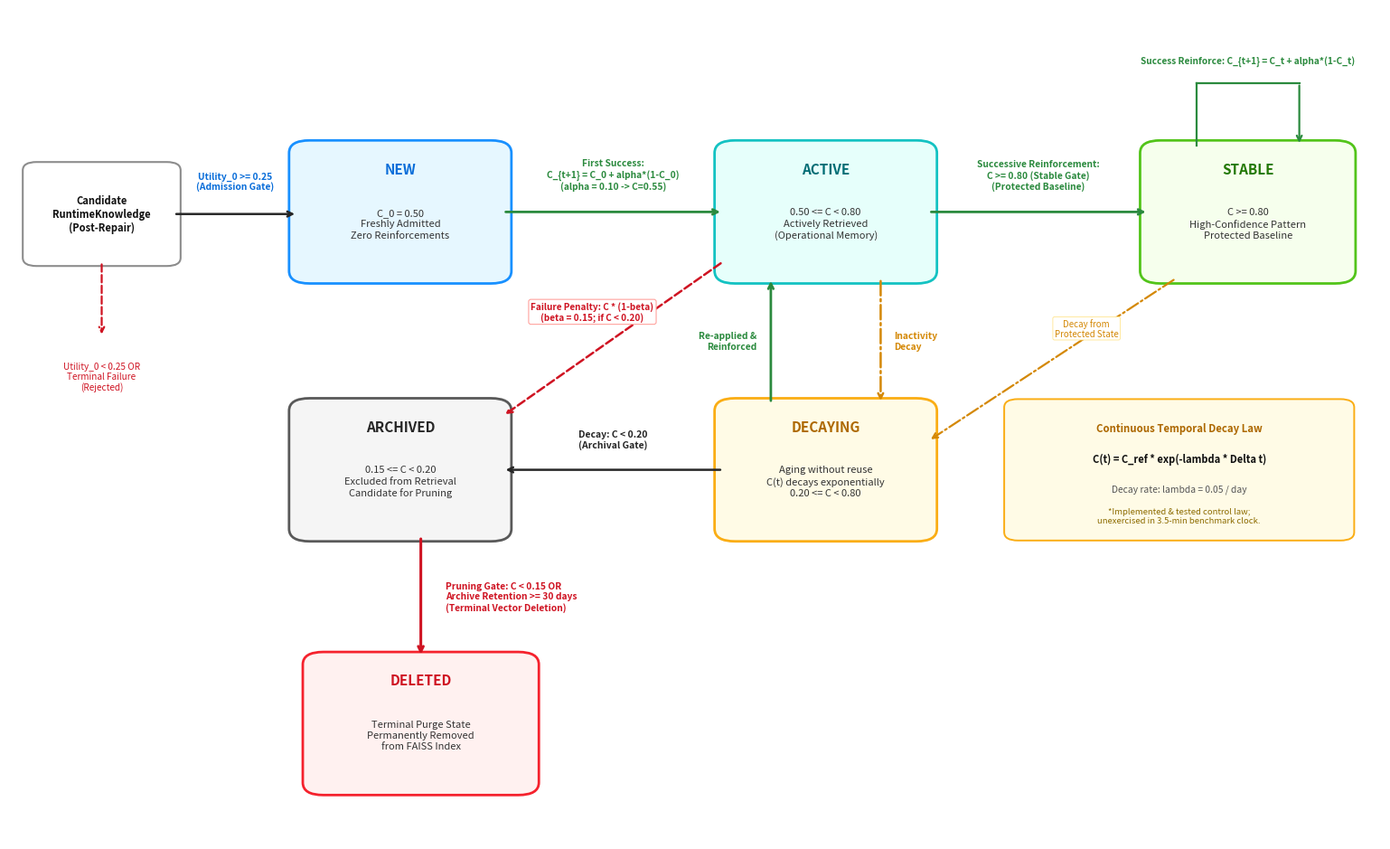

Source code (Python):
"""
Figure 2: ARMG Runtime Memory Lifecycle State Transition Machine
Illustrates the 6 discrete operational states and exact mathematical transitions from memory/governance.py.
Corrected with:
- Spacious 3-tier, 4-column layout eliminating text overlaps and box collisions.
- Clear, unambiguous arrow routing with dedicated whitespace corridors for all mathematical labels.
- Parallel vertical transition channels for ACTIVE <-> DECAYING reactivation and decay.
- Dedicated card for continuous temporal decay control law and benchmark execution status.
- Strict preservation of all numerical thresholds: Utility_0 >= 0.25, alpha=0.10, beta=0.15, lambda=0.05/day, C < 0.20, C < 0.15, 30 days.
"""
import os
import matplotlib.pyplot as plt
import matplotlib.patches as patches

def generate_fig2():
    os.makedirs('manuscript/figures/png', exist_ok=True)
    os.makedirs('manuscript/figures/svg', exist_ok=True)
    
    fig, ax = plt.subplots(figsize=(15.5, 9.5), dpi=300)
    ax.set_xlim(0, 100)
    ax.set_ylim(0, 100)
    ax.axis('off')
    
    # State box colors (Curated publication palette with semantic meaning)
    c_new_bg = '#e6f7ff'
    c_new_border = '#1890ff'
    c_active_bg = '#e6fffb'
    c_active_border = '#13c2c2'
    c_stable_bg = '#f6ffed'
    c_stable_border = '#52c41a'
    c_decay_bg = '#fffbe6'
    c_decay_border = '#faad14'
    c_archive_bg = '#f5f5f5'
    c_archive_border = '#595959'
    c_delete_bg = '#fff1f0'
    c_delete_border = '#f5222d'
    
    c_edge = '#262626'
    c_success = '#2b8a3e'
    c_penalty = '#cf1322'
    c_decay = '#d48806'
    
    # Helper to draw a state box with spacious padding
    def draw_state(x, y, w, h, name, desc, bg, border, title_color='#111111'):
        box = patches.FancyBboxPatch((x, y), w, h, boxstyle="round,pad=0.6,rounding_size=1.5",
                                     facecolor=bg, edgecolor=border, linewidth=2.0)
        ax.add_patch(box)
        ax.text(x + w/2, y + h - 2.8, name, ha='center', va='center',
                fontsize=11.0, fontweight='bold', color=title_color)
        ax.text(x + w/2, y + (h - 2.8)/2, desc, ha='center', va='center',
                fontsize=8.0, color='#333333', linespacing=1.3)

    # =========================================================================
    # CANDIDATE KNOWLEDGE ENTRY & ADMISSION GATING (Column 0: x: 1.5 to 11.5)
    # =========================================================================
    # Candidate Box: centered vertically with the top tier (y: 69 to 81)
    cand_box = patches.FancyBboxPatch((1.5, 69.5), 10.5, 11.5, boxstyle="round,pad=0.5,rounding_size=1.0",
                                      facecolor='#ffffff', edgecolor='#8c8c8c', linewidth=1.5)
    ax.add_patch(cand_box)
    ax.text(6.75, 75.25, "Candidate\nRuntimeKnowledge\n(Post-Repair)", ha='center', va='center',
            fontsize=8.0, fontweight='bold', color='#111111', linespacing=1.2)

    # Admission arrow: Candidate (x=12.0) -> NEW (x=21.0) at y=75.25
    ax.annotate("", xy=(21.0, 75.25), xytext=(12.0, 75.25),
                arrowprops=dict(arrowstyle="->", lw=1.8, color=c_edge))
    ax.text(16.5, 78.0, "Utility_0 >= 0.25\n(Admission Gate)", ha='center', va='bottom',
            fontsize=7.4, color='#096dd9', fontweight='bold', linespacing=1.1)

    # Rejection arrow (Downward from Candidate)
    ax.annotate("", xy=(6.75, 60.5), xytext=(6.75, 69.5),
                arrowprops=dict(arrowstyle="->", lw=1.6, color=c_penalty, ls='--'))
    ax.text(6.75, 57.5, "Utility_0 < 0.25 OR\nTerminal Failure\n(Rejected)", ha='center', va='top',
            fontsize=7.2, color=c_penalty, style='italic', linespacing=1.1)

    # =========================================================================
    # TOP TIER: NOMINAL LIFECYCLE (y: 67.5 to 83.5)
    # States: NEW (Col 1), ACTIVE (Col 2), STABLE (Col 3)
    # =========================================================================

    # STATE 1: NEW (x: 21.0 to 36.0, y: 67.5 to 83.5)
    draw_state(21.0, 67.5, 15.0, 16.0, "NEW",
               "C_0 = 0.50\nFreshly Admitted\nZero Reinforcements",
               c_new_bg, c_new_border, title_color='#096dd9')

    # NEW -> ACTIVE (Upon first successful application)
    # Forward arrow pointing FROM NEW (x=36.0) TO ACTIVE (x=52.0) at y=75.5 (Gap: 16 units)
    ax.annotate("", xy=(52.0, 75.5), xytext=(36.0, 75.5),
                arrowprops=dict(arrowstyle="->", lw=2.0, color=c_success))
    ax.text(44.0, 78.0, "First Success:\nC_{t+1} = C_0 + alpha*(1-C_0)\n(alpha = 0.10 -> C=0.55)",
            ha='center', va='bottom', fontsize=7.4, color=c_success, fontweight='bold', linespacing=1.2)

    # STATE 2: ACTIVE (x: 52.0 to 67.0, y: 67.5 to 83.5)
    draw_state(52.0, 67.5, 15.0, 16.0, "ACTIVE",
               "0.50 <= C < 0.80\nActively Retrieved\n(Operational Memory)",
               c_active_bg, c_active_border, title_color='#006d75')

    # ACTIVE -> STABLE (Upon confidence reaching >= 0.80)
    # Forward arrow pointing FROM ACTIVE (x=67.0) TO STABLE (x=83.0) at y=75.5 (Gap: 16 units)
    ax.annotate("", xy=(83.0, 75.5), xytext=(67.0, 75.5),
                arrowprops=dict(arrowstyle="->", lw=2.0, color=c_success))
    ax.text(75.0, 78.0, "Successive Reinforcement:\nC >= 0.80 (Stable Gate)\n(Protected Baseline)",
            ha='center', va='bottom', fontsize=7.4, color=c_success, fontweight='bold', linespacing=1.2)

    # STATE 3: STABLE (x: 83.0 to 97.5, y: 67.5 to 83.5)
    draw_state(83.0, 67.5, 14.5, 16.0, "STABLE",
               "C >= 0.80\nHigh-Confidence Pattern\nProtected Baseline",
               c_stable_bg, c_stable_border, title_color='#237804')

    # Self-loop on STABLE (Repeated reinforcement with ample headroom)
    ax.plot([86.5, 86.5], [83.5, 91.0], color=c_success, lw=1.6)
    ax.plot([86.5, 94.0], [91.0, 91.0], color=c_success, lw=1.6)
    ax.annotate("", xy=(94.0, 83.5), xytext=(94.0, 91.0),
                arrowprops=dict(arrowstyle="->", lw=1.6, color=c_success))
    ax.text(90.25, 93.0, "Success Reinforce: C_{t+1} = C_t + alpha*(1-C_t)",
            ha='center', va='bottom', fontsize=7.3, color=c_success, fontweight='bold')

    # =========================================================================
    # MIDDLE TIER: GOVERNANCE & DEGRADATION (y: 36.5 to 52.5)
    # States: ARCHIVED (Col 1), DECAYING (Col 2), Decay Note Card (Col 3)
    # =========================================================================

    # Failure penalty: ACTIVE -> ARCHIVED (if C drops < 0.20 via beta penalty)
    # Clean diagonal route from ACTIVE bottom-left (52.0, 69.5) to ARCHIVED top-right (36.0, 51.0)
    ax.annotate("", xy=(36.0, 51.0), xytext=(52.0, 69.5),
                arrowprops=dict(arrowstyle="->", lw=1.8, color=c_penalty, ls='--'))
    ax.text(42.5, 63.5, "Failure Penalty: C * (1-beta)\n(beta = 0.15; if C < 0.20)",
            ha='center', va='center', fontsize=7.2, color=c_penalty, fontweight='bold', linespacing=1.1,
            bbox=dict(boxstyle='round,pad=0.25', facecolor='#ffffff', edgecolor='#ffa39e', lw=0.8))

    # STATE 4: ARCHIVED (x: 21.0 to 36.0, y: 36.5 to 52.5)
    draw_state(21.0, 36.5, 15.0, 16.0, "ARCHIVED",
               "0.15 <= C < 0.20\nExcluded from Retrieval\nCandidate for Pruning",
               c_archive_bg, c_archive_border, title_color='#262626')

    # Demotion from DECAYING -> ARCHIVED (Horizontal arrow pointing left to ARCHIVED)
    ax.annotate("", xy=(36.0, 44.5), xytext=(52.0, 44.5),
                arrowprops=dict(arrowstyle="->", lw=1.8, color=c_edge))
    ax.text(44.0, 47.0, "Decay: C < 0.20\n(Archival Gate)", ha='center', va='bottom',
            fontsize=7.5, color='#262626', fontweight='bold', linespacing=1.1)

    # STATE 5: DECAYING (x: 52.0 to 67.0, y: 36.5 to 52.5)
    draw_state(52.0, 36.5, 15.0, 16.0, "DECAYING",
               "Aging without reuse\nC(t) decays exponentially\n0.20 <= C < 0.80",
               c_decay_bg, c_decay_border, title_color='#ad6800')

    # -------------------------------------------------------------------------
    # Parallel vertical lanes between ACTIVE (Col 2 top) and DECAYING (Col 2 mid):
    # Lane A (Left, x=55.5): Reactivation (DECAYING -> ACTIVE) in green pointing UP
    # Lane B (Right, x=63.5): Inactivity decay (ACTIVE -> DECAYING) in amber dashed pointing DOWN
    # -------------------------------------------------------------------------
    
    # Reactivation: DECAYING -> ACTIVE
    ax.annotate("", xy=(55.5, 67.5), xytext=(55.5, 52.5),
                arrowprops=dict(arrowstyle="->", lw=2.0, color=c_success))
    ax.text(54.5, 60.0, "Re-applied &\nReinforced", ha='right', va='center',
            fontsize=7.4, color=c_success, fontweight='bold', linespacing=1.2)

    # Inactivity Decay: ACTIVE -> DECAYING
    ax.annotate("", xy=(63.5, 52.5), xytext=(63.5, 67.5),
                arrowprops=dict(arrowstyle="->", lw=1.8, color=c_decay, ls='-.'))
    ax.text(64.5, 60.0, "Inactivity\nDecay", ha='left', va='center',
            fontsize=7.4, color=c_decay, fontweight='bold', linespacing=1.2)

    # STABLE -> DECAYING (Temporal Decay from STABLE)
    # Routes from STABLE bottom (85.0, 67.5) down-left to DECAYING right edge (67.0, 48.0)
    ax.annotate("", xy=(67.0, 48.0), xytext=(85.0, 67.5),
                arrowprops=dict(arrowstyle="->", lw=1.6, color=c_decay, ls='-.'))
    ax.text(78.5, 61.5, "Decay from\nProtected State", ha='center', va='center',
            fontsize=7.0, color=c_decay, style='italic', linespacing=1.1,
            bbox=dict(boxstyle='round,pad=0.2', facecolor='#ffffff', edgecolor='#ffe58f', lw=0.6))

    # Continuous Temporal Decay Callout Card (Column 3, middle tier: x: 73.0 to 97.5)
    decay_box = patches.FancyBboxPatch((73.0, 36.5), 24.5, 16.0, boxstyle="round,pad=0.5,rounding_size=1.0",
                                       facecolor='#fffbe6', edgecolor='#faad14', linewidth=1.4)
    ax.add_patch(decay_box)
    ax.text(85.25, 49.5, "Continuous Temporal Decay Law", ha='center', va='center',
            fontsize=8.2, fontweight='bold', color='#ad6800')
    ax.text(85.25, 45.8, "C(t) = C_ref * exp(-lambda * Delta t)", ha='center', va='center',
            fontsize=8.0, fontweight='bold', color='#111111')
    ax.text(85.25, 42.2, "Decay rate: lambda = 0.05 / day", ha='center', va='center',
            fontsize=7.4, color='#555555')
    ax.text(85.25, 39.0, "*Implemented & tested control law;\nunexercised in 3.5-min benchmark clock.",
            ha='center', va='center', fontsize=6.8, style='italic', color='#8c6b00', linespacing=1.1)

    # =========================================================================
    # BOTTOM TIER: TERMINAL PURGE (y: 6.0 to 22.0)
    # State: DELETED (Col 1, directly under ARCHIVED)
    # =========================================================================

    # STATE 6: DELETED (x: 22.0 to 38.0, y: 6.0 to 22.0)
    draw_state(22.0, 6.0, 16.0, 16.0, "DELETED",
               "Terminal Purge State\nPermanently Removed\nfrom FAISS Index",
               c_delete_bg, c_delete_border, title_color='#cf1322')

    # ARCHIVED -> DELETED (Downward arrow strictly pointing FROM ARCHIVED TO DELETED)
    ax.annotate("", xy=(30.0, 22.0), xytext=(30.0, 36.5),
                arrowprops=dict(arrowstyle="->", lw=2.2, color='#cf1322'))
    ax.text(31.8, 29.25, "Pruning Gate: C < 0.15 OR\nArchive Retention >= 30 days\n(Terminal Vector Deletion)",
            ha='left', va='center', fontsize=7.4, color='#cf1322', fontweight='bold', linespacing=1.2)

    plt.tight_layout()
    plt.savefig('manuscript/figures/png/fig2_lifecycle.png', dpi=300, bbox_inches='tight')
    plt.savefig('manuscript/figures/svg/fig2_lifecycle.svg', format='svg', bbox_inches='tight')
    plt.close()
    print("Fig 2 generated successfully: PNG and SVG.")

if __name__ == '__main__':
    generate_fig2()
